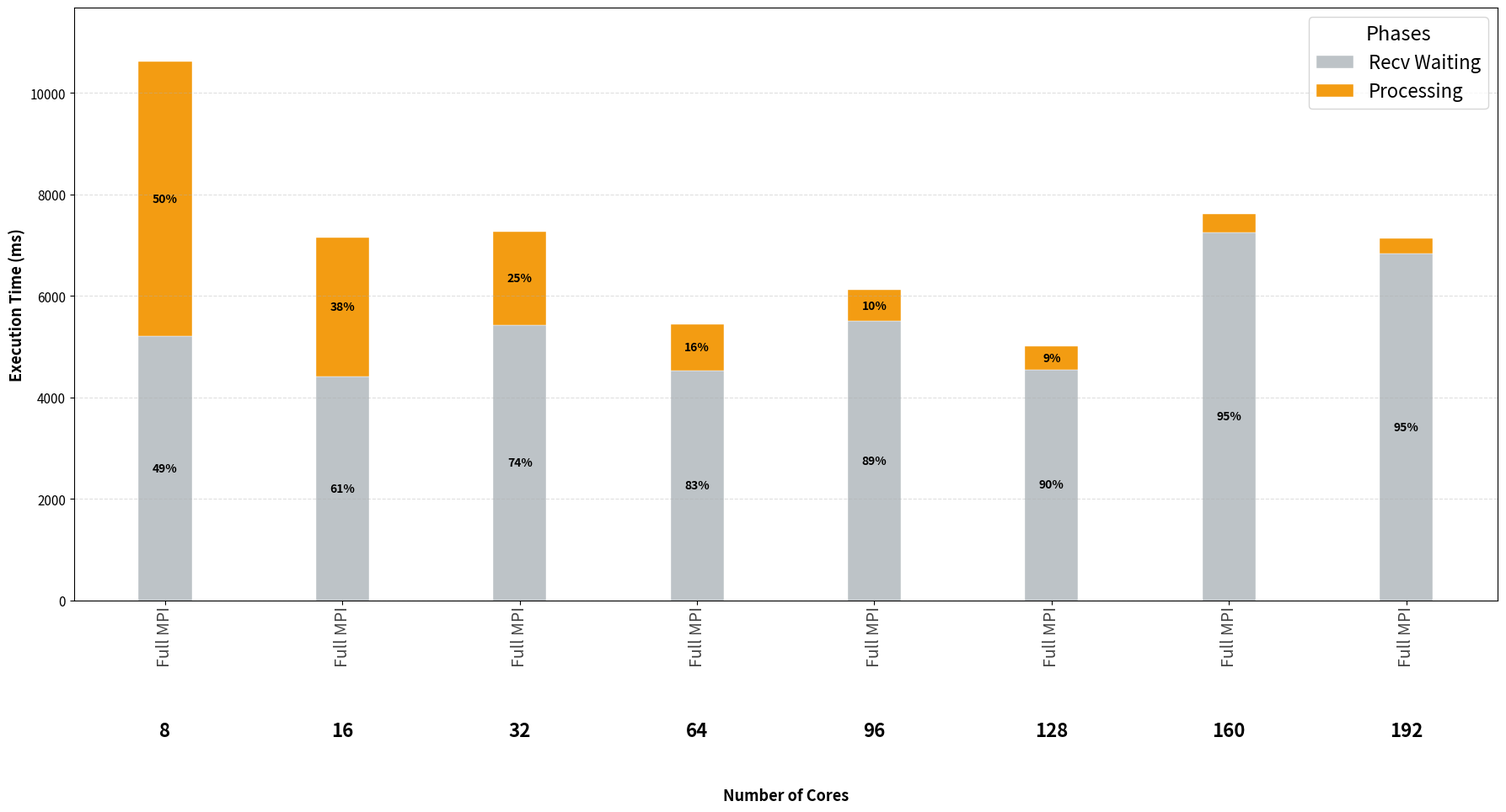

Python code for this plot: (Note: this script raises an exception after producing the figure.)
import matplotlib.pyplot as plt
import numpy as np

# ==========================================
# 1. CONFIGURAZIONE DATI
# ==========================================

# cores_list = [1, 2, 4, 8, 16, 32]
cores_list = [8, 16, 32, 64, 96, 128, 160, 192]
# component_colors = {
#     "Mesh-Import": "#bdc3c7",   # Grigio chiaro
#     "Pre-Processing":  "#f39c12",   # Arancione
#     "Simplification": "#3498db", # Blu
#     "Post-Processing":      "#e74c3c",   # Rosso
# }

# text_colors = {
#     "Mesh-Import": "black",     # Su grigio chiaro meglio nero
#     "Pre-Processing":  "black",     # Su arancione meglio nero
#     "Simplification": "white", # Su blu meglio bianco
#     "Post-Processing":      "white",     # Su rosso meglio bianco
# }

component_colors = {
    "Recv Waiting": "#bdc3c7",   # Grigio chiaro
    "Processing":  "#f39c12",   # Arancione
    # "Master Work": "#3498db", # Blu
}

text_colors = {
    "Recv Waiting": "black",     # Su grigio chiaro meglio nero
    "Processing":  "black",     # Su arancione meglio nero
    # "Master Work": "white", # Su blu meglio bianco
}

data = {
    "Full MPI": {
        8: [("Recv Waiting", 5205), ("Processing", 5415)],
        16: [("Recv Waiting", 4410), ("Processing", 2750)],
        32: [("Recv Waiting", 5431), ("Processing", 1829)],
        64: [("Recv Waiting", 4525), ("Processing", 915)],
        96: [("Recv Waiting", 5500), ("Processing", 615)],
        128: [("Recv Waiting", 4550), ("Processing", 460)],
        160: [("Recv Waiting", 7250), ("Processing", 360)], 
        192: [("Recv Waiting", 6840), ("Processing", 290)]
    },
    # "MPI+OMP": {
    #    32: [("Recv Waiting", 12280), ("Processing", 22650), ("Master Work", 12)],
    #    64: [("Recv Waiting", 13604), ("Processing", 11692), ("Master Work", 2582)],
    #    96: [("Recv Waiting", 13054), ("Processing", 8171), ("Master Work", 2593)],
    #    128: [("Recv Waiting", 12833), ("Processing", 6496), ("Master Work", 2603)],
    #    160: [("Recv Waiting", 12891), ("Processing", 4567), ("Master Work", 2552)],
    #    192: [("Recv Waiting", 13018), ("Processing", 4426), ("Master Work", 2561)],
    #    224: [("Recv Waiting", 12903), ("Processing", 4410), ("Master Work", 2650)]
    # },
    # "OMP Uniform Grid": {
    #     1:  [("Mesh-Import", 30388), ("Pre-Processing", 18244), ("Simplification", 60711), ("Post-Processing", 6152)],
    #     2:  [("Mesh-Import", 26115), ("Pre-Processing", 10088), ("Simplification", 33793), ("Post-Processing", 5618)],
    #     4:  [("Mesh-Import", 22122), ("Pre-Processing", 6175), ("Simplification", 19092), ("Post-Processing", 6025)], 
    #     8:  [("Mesh-Import", 19524), ("Pre-Processing", 3754), ("Simplification", 13045), ("Post-Processing", 802)],
    #     16: [("Mesh-Import", 17853), ("Pre-Processing", 2120), ("Simplification", 7331), ("Post-Processing", 5564)],
    #     32: [("Mesh-Import", 16981), ("Pre-Processing", 1714), ("Simplification", 6035), ("Post-Processing", 5360)],
    # },
    # "OMP Octree": {
    #     1:  [("Mesh-Import", 30631), ("Pre-Processing", 15811), ("Simplification", 116957), ("Post-Processing", 1039)],
    #     2:  [("Mesh-Import", 25584), ("Pre-Processing", 8590), ("Simplification", 72993), ("Post-Processing", 996)],
    #     4:  [("Mesh-Import", 21757), ("Pre-Processing", 5776), ("Simplification", 41074), ("Post-Processing", 1073)],
    #     8:  [("Mesh-Import", 19322), ("Pre-Processing", 3509), ("Simplification", 22623), ("Post-Processing", 1319)],
    #     16: [("Mesh-Import", 17583), ("Pre-Processing", 2575), ("Simplification", 9583), ("Post-Processing", 2017)],
    #     32: [("Mesh-Import", 17252), ("Pre-Processing", 2297), ("Simplification", 7142), ("Post-Processing", 2548)],
    # },
    # "FF Uniform": {
    #     1:  [("Mesh-Import", 30456), ("Pre-Processing", 19910), ("Simplification", 63537), ("Post-Processing", 996)],
    #     2:  [("Mesh-Import", 25888), ("Pre-Processing", 13974), ("Simplification", 44342), ("Post-Processing", 951)],
    #     4:  [("Mesh-Import", 21913), ("Pre-Processing", 7315), ("Simplification", 26978), ("Post-Processing", 869)],
    #     8:  [("Mesh-Import", 19535), ("Pre-Processing", 4018), ("Simplification", 16025), ("Post-Processing", 833)],
    #     16: [("Mesh-Import", 17862), ("Pre-Processing", 2384), ("Simplification", 9161), ("Post-Processing", 793)],
    #     32: [("Mesh-Import", 16718), ("Pre-Processing", 1903), ("Simplification", 7970), ("Post-Processing", 755)],
    # },
    # "OMP Uniform Red.": {
    #     1:  [("Mesh-Import", 30995), ("Pre-Processing", 19932), ("Simplification", 64070), ("Post-Processing", 989)],
    #     2:  [("Mesh-Import", 26109), ("Pre-Processing", 10687), ("Simplification", 35844), ("Post-Processing", 859)],
    #     4:  [("Mesh-Import", 22896), ("Pre-Processing", 6788), ("Simplification", 21102), ("Post-Processing", 856)],
    #     8:  [("Mesh-Import", 19524), ("Pre-Processing", 3754), ("Simplification", 13045), ("Post-Processing", 805)],
    #     16: [("Mesh-Import", 17517), ("Pre-Processing", 2313), ("Simplification", 7904), ("Post-Processing", 794)],
    #     32: [("Mesh-Import", 16746), ("Pre-Processing", 1937), ("Simplification", 6536), ("Post-Processing", 770)],
    # },
}

def create_final_chart():
    plt.rcParams.update({'font.size': 11})
    fig, ax = plt.subplots(figsize=(18, 10)) # Più largo (18) per dare respiro tra i gruppi

    impl_names = list(data.keys())
    x_indices = np.arange(len(cores_list))  
    bar_width = 0.3 # Ridotta la larghezza per evitare affollamento
    
    num_impl = len(impl_names)
    # Calcolo offset per centrare il blocco di 4 barre sopra il tick del core
    total_block_width = num_impl * bar_width
    start_offset = -total_block_width / 2 + bar_width / 2

    legend_handles = {}
    max_y_value = 0

    # Calcolo il max Y per scalare i testi correttamente
    for impl in data:
        for core in data[impl]:
            max_y_value = max(max_y_value, sum(v for _, v in data[impl][core]))

    for i, impl_name in enumerate(impl_names):
        offset = start_offset + (i * bar_width)
        
        for j, core_count in enumerate(cores_list):
            components = data[impl_name].get(core_count, [])
            total_height = sum([val for _, val in components])
            
            current_bottom = 0
            current_bar_x = x_indices[j] + offset

            for comp_label, comp_value in components:
                color = component_colors.get(comp_label, "#333333")
                txt_color = text_colors.get(comp_label, "white")
                
                bar = ax.bar(current_bar_x, comp_value, bar_width, bottom=current_bottom, 
                             color=color, edgecolor='white', linewidth=0.3)
                
                pct = (comp_value / total_height) * 100
                if pct > 8: # Alzata leggermente la soglia per le percentuali
                    ax.text(current_bar_x, current_bottom + (comp_value / 2), f"{int(pct)}%", 
                            ha='center', va='center', fontsize=10, color=txt_color, fontweight='bold')

                current_bottom += comp_value
                if comp_label not in legend_handles:
                    legend_handles[comp_label] = bar
            
            # Valore totale sopra la barra
            # ax.text(current_bar_x, total_height + (max_y_value * 0.005), f"{int(total_height)}", 
            #         ha='center', va='bottom', fontsize=14, fontweight='bold')

            # Nome implementazione ruotato
            ax.text(current_bar_x, - (max_y_value * 0.01), impl_name, 
                    ha='center', va='top', rotation=90, fontsize=14, color='#444444')

    ax.set_xlabel("Number of Cores", fontsize=13, fontweight='bold', labelpad=40)
    ax.set_ylabel("Execution Time (ms)", fontsize=13, fontweight='bold')
    ax.set_ylim(0, max_y_value * 1.1)
    ax.set_xticks(x_indices)
    ax.set_xticklabels(cores_list, fontsize=16, fontweight='bold')
    ax.tick_params(axis='x', which='major', pad=100) # Aumentato il pad per i numeri dei core
    ax.grid(axis='y', linestyle='--', alpha=0.4)
    
    # Legenda
    ax.legend(legend_handles.values(), legend_handles.keys(), title="Phases", loc='upper right', fontsize=16, title_fontsize=17)

    plt.tight_layout()
    plt.subplots_adjust(bottom=0.28) # Spazio per le label verticali
    
    plt.savefig('out/breakdown_chart_3.pdf', dpi=300)
    plt.show()

if __name__ == "__main__":
    create_final_chart()
